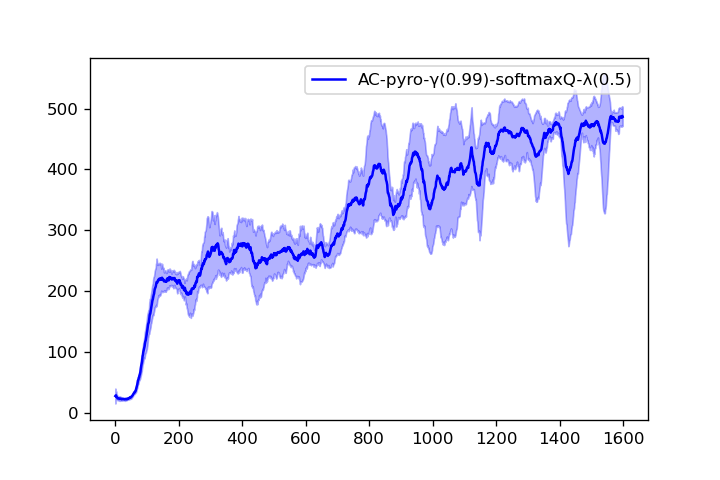

The file beside this chart, header and first rows:
1.800000000000000000e+01, 2.050000000000000000e+01, 2.366666666666666785e+01, 2.150000000000000000e+01, 2.400000000000000000e+01, 2.283333333333333215e+01, 2.157142857142857295e+01, 2.212500000000000000e+01, 2.122222222222222143e+01, 2.089999999999999858e+01, 2.045454545454545325e+01, 2.033333333333333215e+01, 1.953846153846154010e+01, 1.964285714285714235e+01, 1.953333333333333499e+01, 1.956250000000000000e+01, 1.976470588235294201e+01, 2.050000000000000000e+01, 2.026315789473684248e+01, 1.969999999999999929e+01, 1.933333333333333215e+01, 2.040909090909091006e+01, 1.991304347826087096e+01, 1.958333333333333215e+01
1.700000000000000000e+01, 2.800000000000000000e+01, 2.433333333333333215e+01, 2.375000000000000000e+01, 2.360000000000000142e+01, 2.750000000000000000e+01, 2.700000000000000000e+01, 2.512500000000000000e+01, 2.455555555555555713e+01, 2.439999999999999858e+01, 2.472727272727272663e+01, 2.358333333333333215e+01, 2.330769230769230660e+01, 2.428571428571428470e+01, 2.406666666666666643e+01, 2.425000000000000000e+01, 2.376470588235294201e+01, 2.322222222222222143e+01, 2.257894736842105132e+01, 2.230000000000000071e+01, 2.180952380952381020e+01, 2.136363636363636331e+01, 2.086956521739130466e+01, 2.091666666666666785e+01
1.800000000000000000e+01, 3.350000000000000000e+01, 4.266666666666666430e+01, 3.900000000000000000e+01, 3.460000000000000142e+01, 3.166666666666666785e+01, 2.957142857142857295e+01, 2.912500000000000000e+01, 2.833333333333333215e+01, 2.830000000000000071e+01, 2.681818181818181657e+01, 2.641666666666666785e+01, 2.800000000000000000e+01, 2.735714285714285765e+01, 2.780000000000000071e+01, 2.712500000000000000e+01, 2.652941176470588402e+01, 2.700000000000000000e+01, 2.615789473684210620e+01, 2.544999999999999929e+01, 2.490476190476190510e+01, 2.454545454545454675e+01, 2.430434782608695699e+01, 2.391666666666666785e+01
4.700000000000000000e+01, 3.300000000000000000e+01, 2.633333333333333215e+01, 2.275000000000000000e+01, 2.280000000000000071e+01, 2.133333333333333215e+01, 2.128571428571428470e+01, 2.000000000000000000e+01, 1.900000000000000000e+01, 1.900000000000000000e+01, 1.881818181818181657e+01, 1.916666666666666785e+01, 1.900000000000000000e+01, 1.871428571428571530e+01, 1.839999999999999858e+01, 1.856250000000000000e+01, 1.847058823529411598e+01, 1.888888888888888928e+01, 1.905263157894736992e+01, 1.994999999999999929e+01, 1.976190476190476275e+01, 2.204545454545454675e+01, 2.152173913043478137e+01, 2.204166666666666785e+01
3.700000000000000000e+01, 2.600000000000000000e+01, 2.566666666666666785e+01, 2.800000000000000000e+01, 2.519999999999999929e+01, 2.350000000000000000e+01, 2.285714285714285765e+01, 2.237500000000000000e+01, 2.633333333333333215e+01, 2.489999999999999858e+01, 2.536363636363636331e+01, 2.550000000000000000e+01, 2.484615384615384670e+01, 2.678571428571428470e+01, 2.613333333333333286e+01, 2.600000000000000000e+01, 2.558823529411764852e+01, 2.533333333333333215e+01, 2.484210526315789380e+01, 2.525000000000000000e+01, 2.480952380952381020e+01, 2.440909090909091006e+01, 2.673913043478260931e+01, 2.654166666666666785e+01
